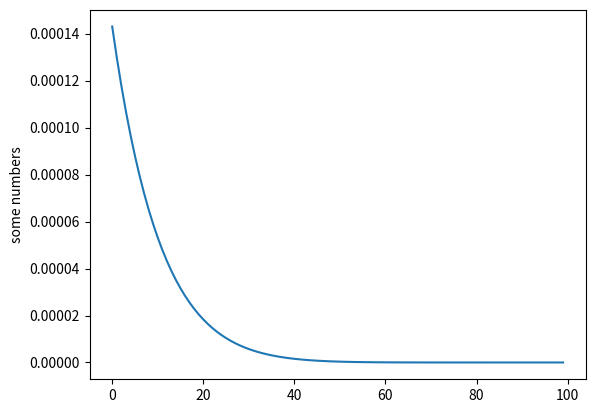

The matplotlib source for this figure:
# log algorithm

import matplotlib.pyplot as plt
import math

ln2 = 0.69314718056

def log(arg, base):
	m, e = math.frexp(arg)
	
	x = (m - 1) / (m + 1)
	lnm = 2 * (x + (x**3) / 3 + (x ** 5) / 5)
	
	return lnm + e * ln2




plt.plot([log(i*.01, 1) - math.log(i*.01) for i in range(100, 200)])
plt.ylabel('some numbers')
plt.show()

print(log(3.0, 1))
